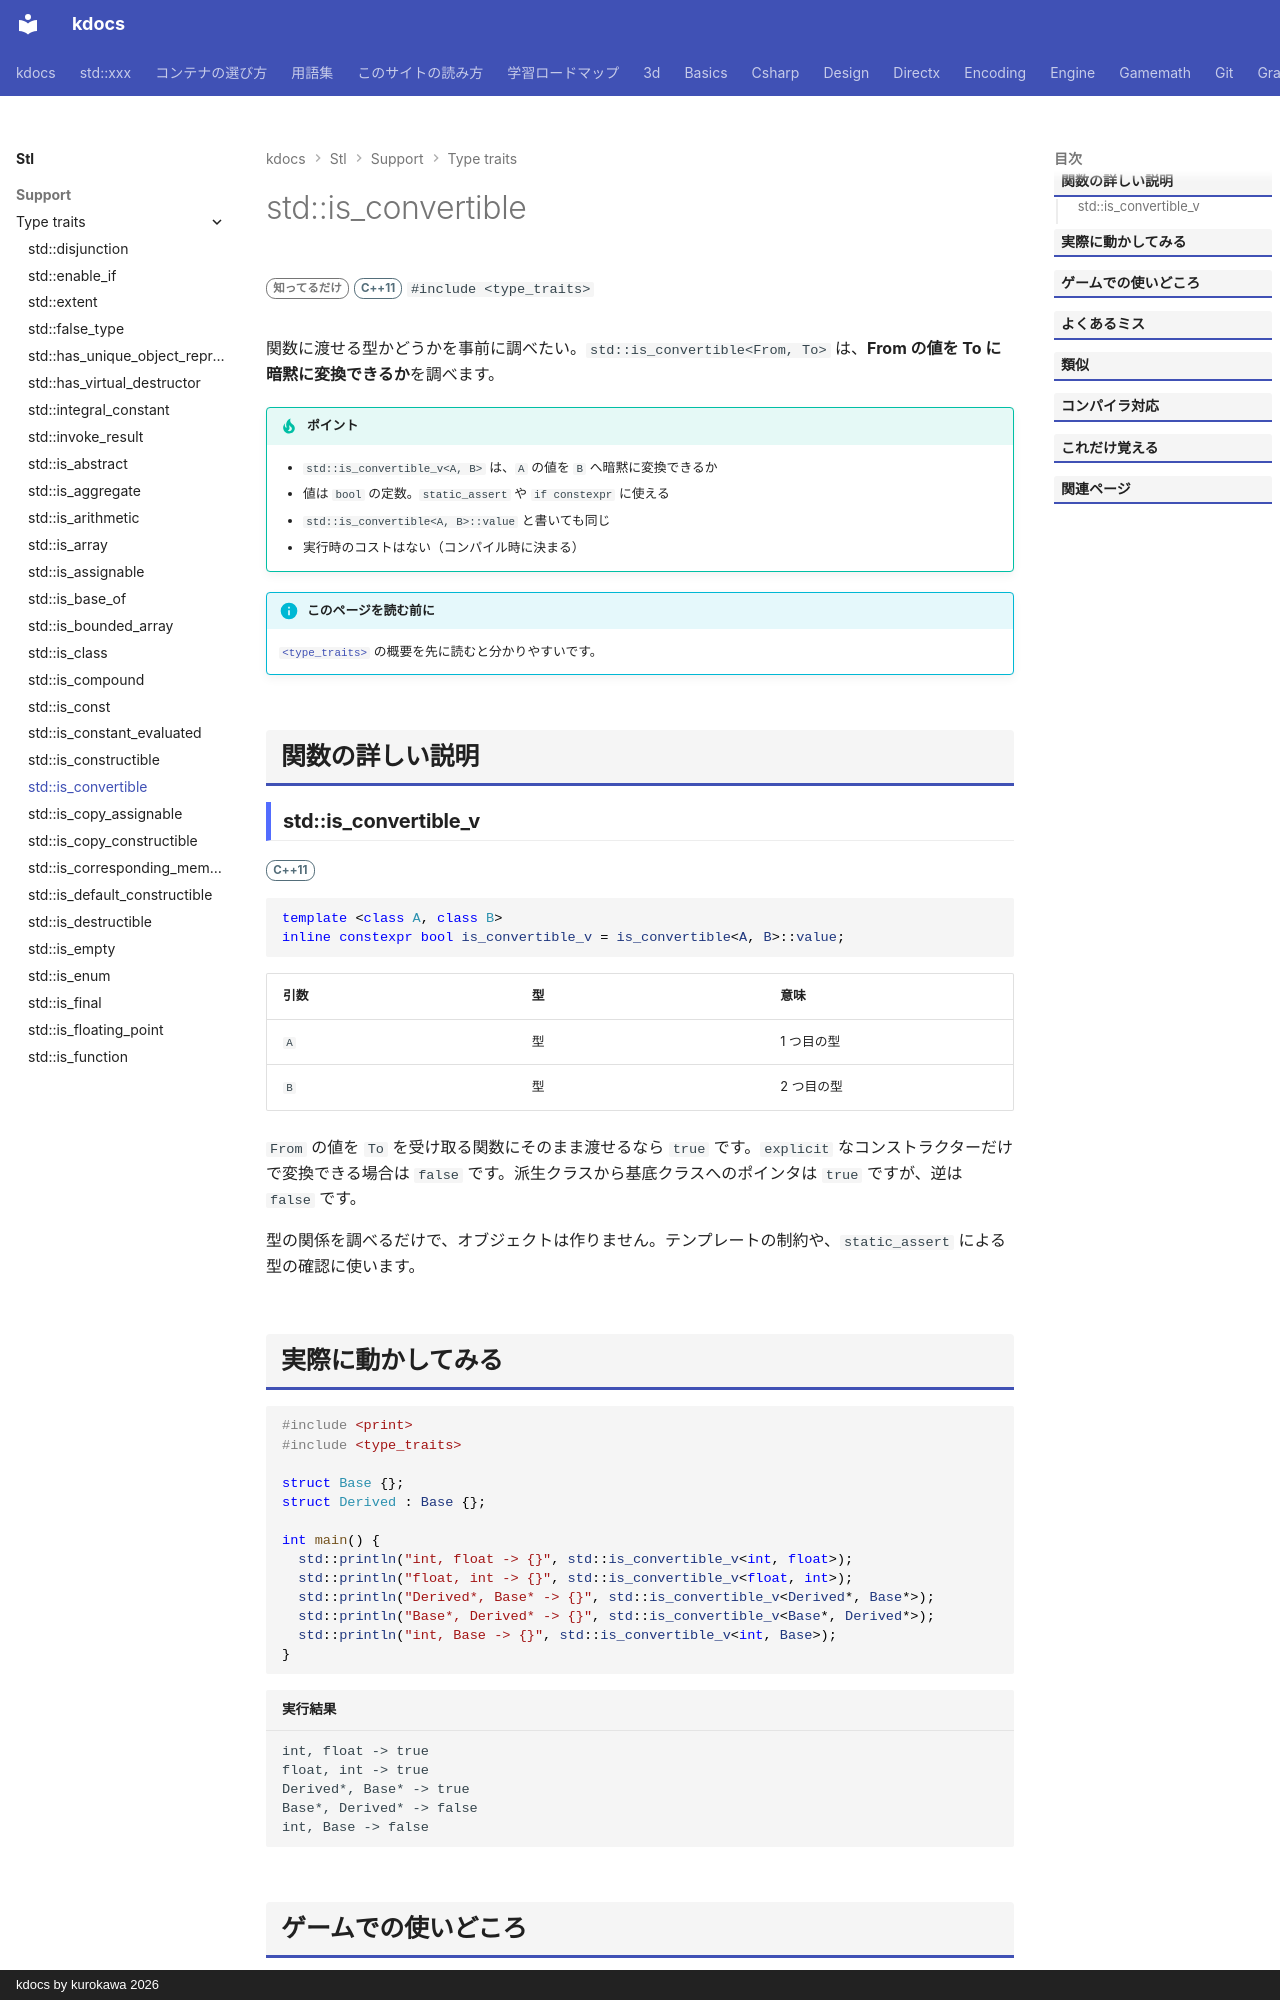

repository: qwzxdf/kdocs · page: stl/support/type_traits/is_convertible/index.html · generator: mkdocs · copyright: kdocs by kurokawa 2026

---
title: std::is_convertible
summary: "型 `From` から `To` へ暗黙に変換できるかを調べる。"
order: 900
group: 型の性質（<type_traits>）
tags:
  - 型・言語サポート
---

# std::is_convertible

<div class="page-badges" markdown>
<span class="rank rank-rare">知ってるだけ</span>
<span class="ver ver-11">C++11</span>
`#include <type_traits>`
</div>

関数に渡せる型かどうかを事前に調べたい。`std::is_convertible<From, To>` は、<strong>From の値を To に暗黙に変換できるか</strong>を調べます。

!!! tip "ポイント"
    - `std::is_convertible_v<A, B>` は、`A` の値を `B` へ暗黙に変換できるか
    - 値は `bool` の定数。`static_assert` や `if constexpr` に使える
    - `std::is_convertible<A, B>::value` と書いても同じ
    - 実行時のコストはない（コンパイル時に決まる）

!!! info "このページを読む前に"
    [`<type_traits>`](../type_traits.md) の概要を先に読むと分かりやすいです。

## 関数の詳しい説明

### std::is_convertible_v {#is_convertible}

<span class="ver ver-11">C++11</span>

```cpp
template <class A, class B>
inline constexpr bool is_convertible_v = is_convertible<A, B>::value;
```

| 引数 | 型 | 意味 |
| --- | --- | --- |
| `A` | 型 | 1 つ目の型 |
| `B` | 型 | 2 つ目の型 |

`From` の値を `To` を受け取る関数にそのまま渡せるなら `true` です。`explicit` なコンストラクターだけで変換できる場合は `false` です。派生クラスから基底クラスへのポインタは `true` ですが、逆は `false` です。

型の関係を調べるだけで、オブジェクトは作りません。テンプレートの制約や、`static_assert` による型の確認に使います。
